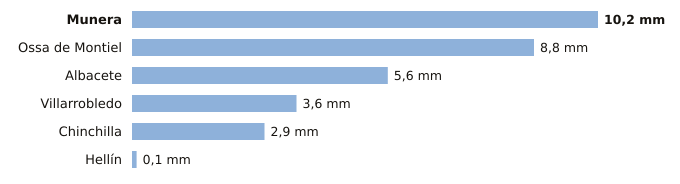

Source data for this figure (header and first rows):
estacion, provincia, indicativo, mm_6_dias_anteriores, mm_hoy, mm_7_dias, horas_de_hoy
Munera, Albacete, 4096Y, 10.2, 0.0, 10.2, 1
Ossa de Montiel, Albacete, 4007Y, 8.8, 0.0, 8.8, 1
Albacete, Albacete, 8178D, 5.6, 0.0, 5.6, 3
Villarrobledo, Albacete, 4091Y, 3.6, 0.0, 3.6, 2
Chinchilla, Albacete, 8177A, 2.9, 0.0, 2.9, 3
Hellín, Albacete, 7096B, 0.1, 0.0, 0.1, 3
